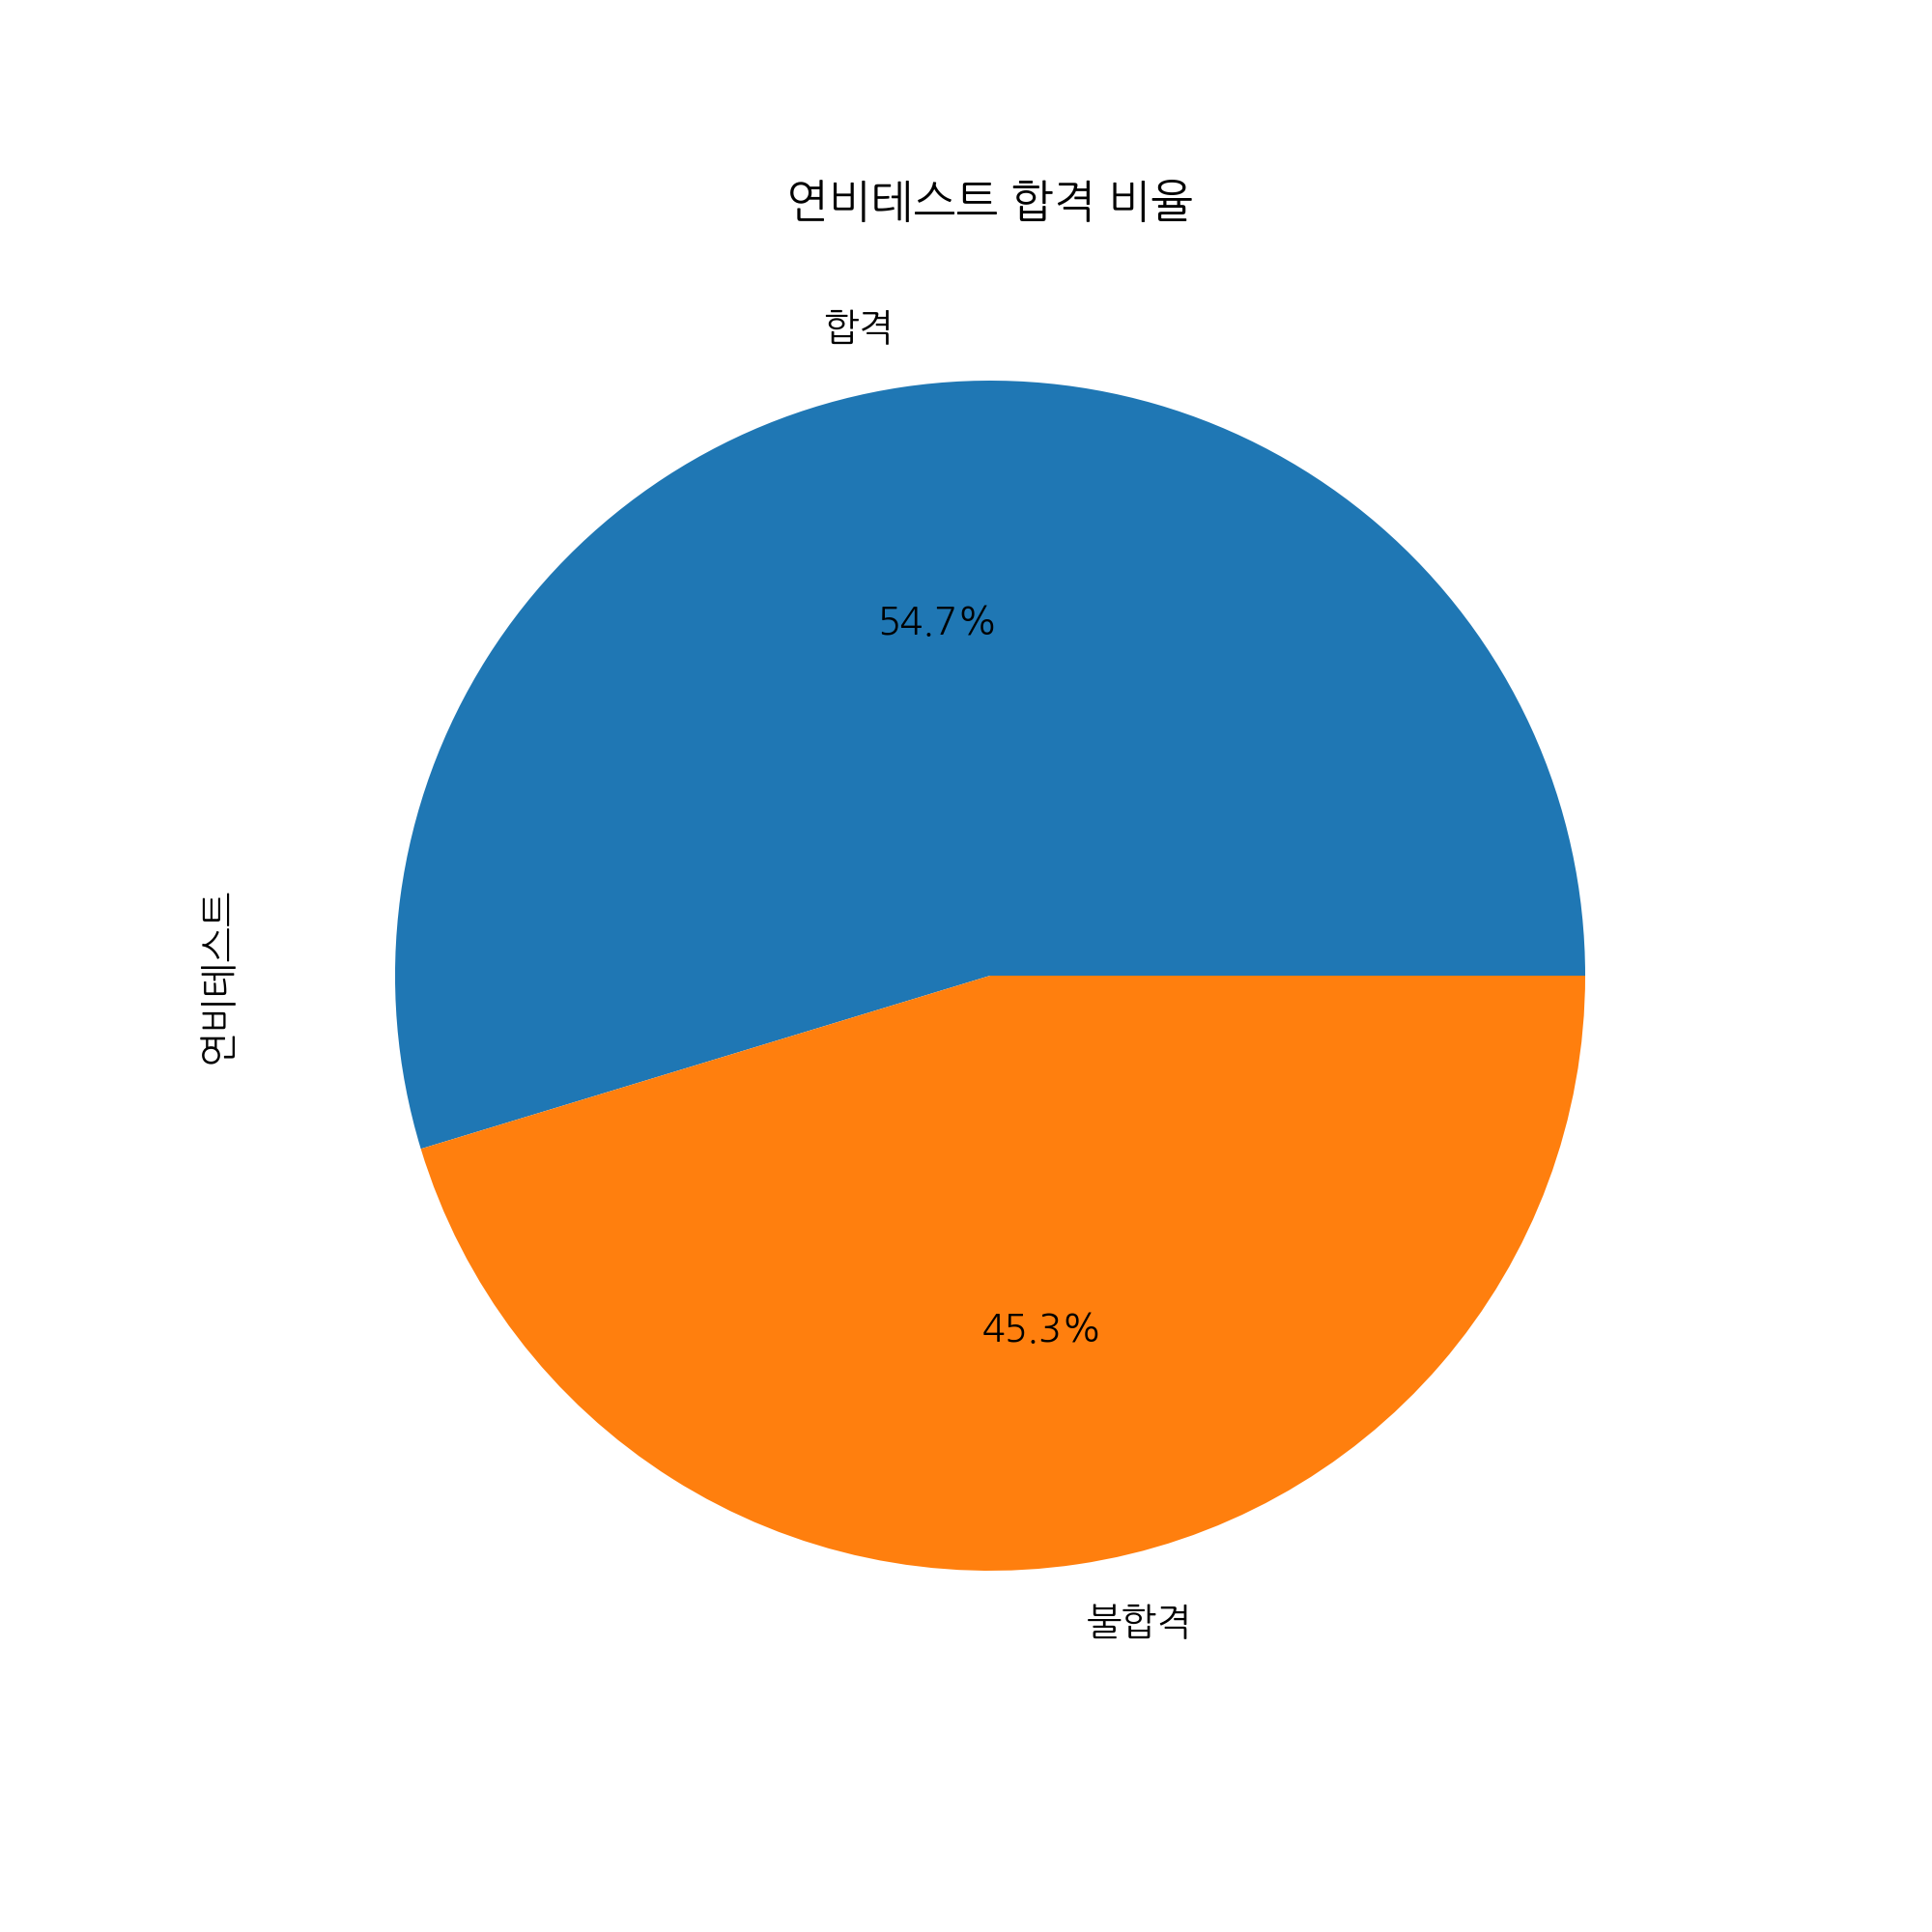

This figure's Python source:
# 모듈 참조
from print_df import print_df
from pandas import ExcelFile
from pandas import DataFrame
from matplotlib import pyplot as plt
import numpy as np

# ---------------------------------------------------------
# 데이터 수집
# ---------------------------------------------------------
# 엑셀파일 읽기
xls_file = ExcelFile('C:\\python_StudyGroup\\200215\\data\\mpg.xlsx')

# 엑셀의 sheet 이름들 중에서 0번째 sheet를 dataframe으로 변환
df = xls_file.parse(xls_file.sheet_names[0], index_col=0)
# print_df(df.head())

# ---------------------------------------------------------
# 데이터 전처리
# ---------------------------------------------------------
# 각 컬럼명 변경
df.rename(
    columns={
        'manufacturer': '제조회사', 'model': '모델명', 'displ': '배기량', 'year': '생산년도', 'cyl': '실린더개수', 'trans': '변속기종류', 'drv': '구동방식', 'cty': '도시연비', 'hwy': '고속도로연비', 'fl': '연료종류', 'class': '자동자종류'
    }, inplace=True
)
# print_df(df)

# 평균연비 합격을 의미하는 '연비테스트'컬럼을 mpg 데이터에 추가
# 평균연비 20이상이면 '합격', 그렇지 않으면 '불합격'
# 도시연비, 고속도로 연비를 활용하여 평균연비 데이터 avg을 mpg 데이터에 추가
df['연비테스트'] = np.where((df['도시연비'] + df['고속도로연비']) / 2 >= 20, '합격', '불합격')
# print_df(df.head(10))

# 각 값별로 수량을 카운트하여 새로운 데이터 프레임 생성
count = df['연비테스트'].value_counts()
count_df = DataFrame(count)
print_df(count_df)

# ---------------------------------------------------------
# 데이터 정제
# ---------------------------------------------------------
# 결측치 여부 확인
empty_sum = df.isnull().sum()
# print_df(empty_sum)

# ---------------------------------------------------
# 데이터 시각화
# ---------------------------------------------------
# 그래프 만들기
plt.rcParams["font.family"] = 'NanumGothic'      # 한글 폰트 지정(나눔고딕)
plt.rcParams["font.size"] = 14                   # 그래프 폰트 사이즈(14)
plt.rcParams["figure.figsize"] = (10, 10)        # 그래프 사이즈(10 x 10)

# # 전체 컬럼에 대한 시각화
count_df['연비테스트'].plot.pie(autopct='%0.1f%%')  # autopct : 각 범주가 데이터에서 차지하는 비율
plt.title("연비테스트 합격 비율")                   # 그래프 제목
plt.savefig('mpg.png', dpi=200)                     # 그래프 저장
plt.show()                                          # 그래프 보기
plt.close()                                         # 그래프 종료
